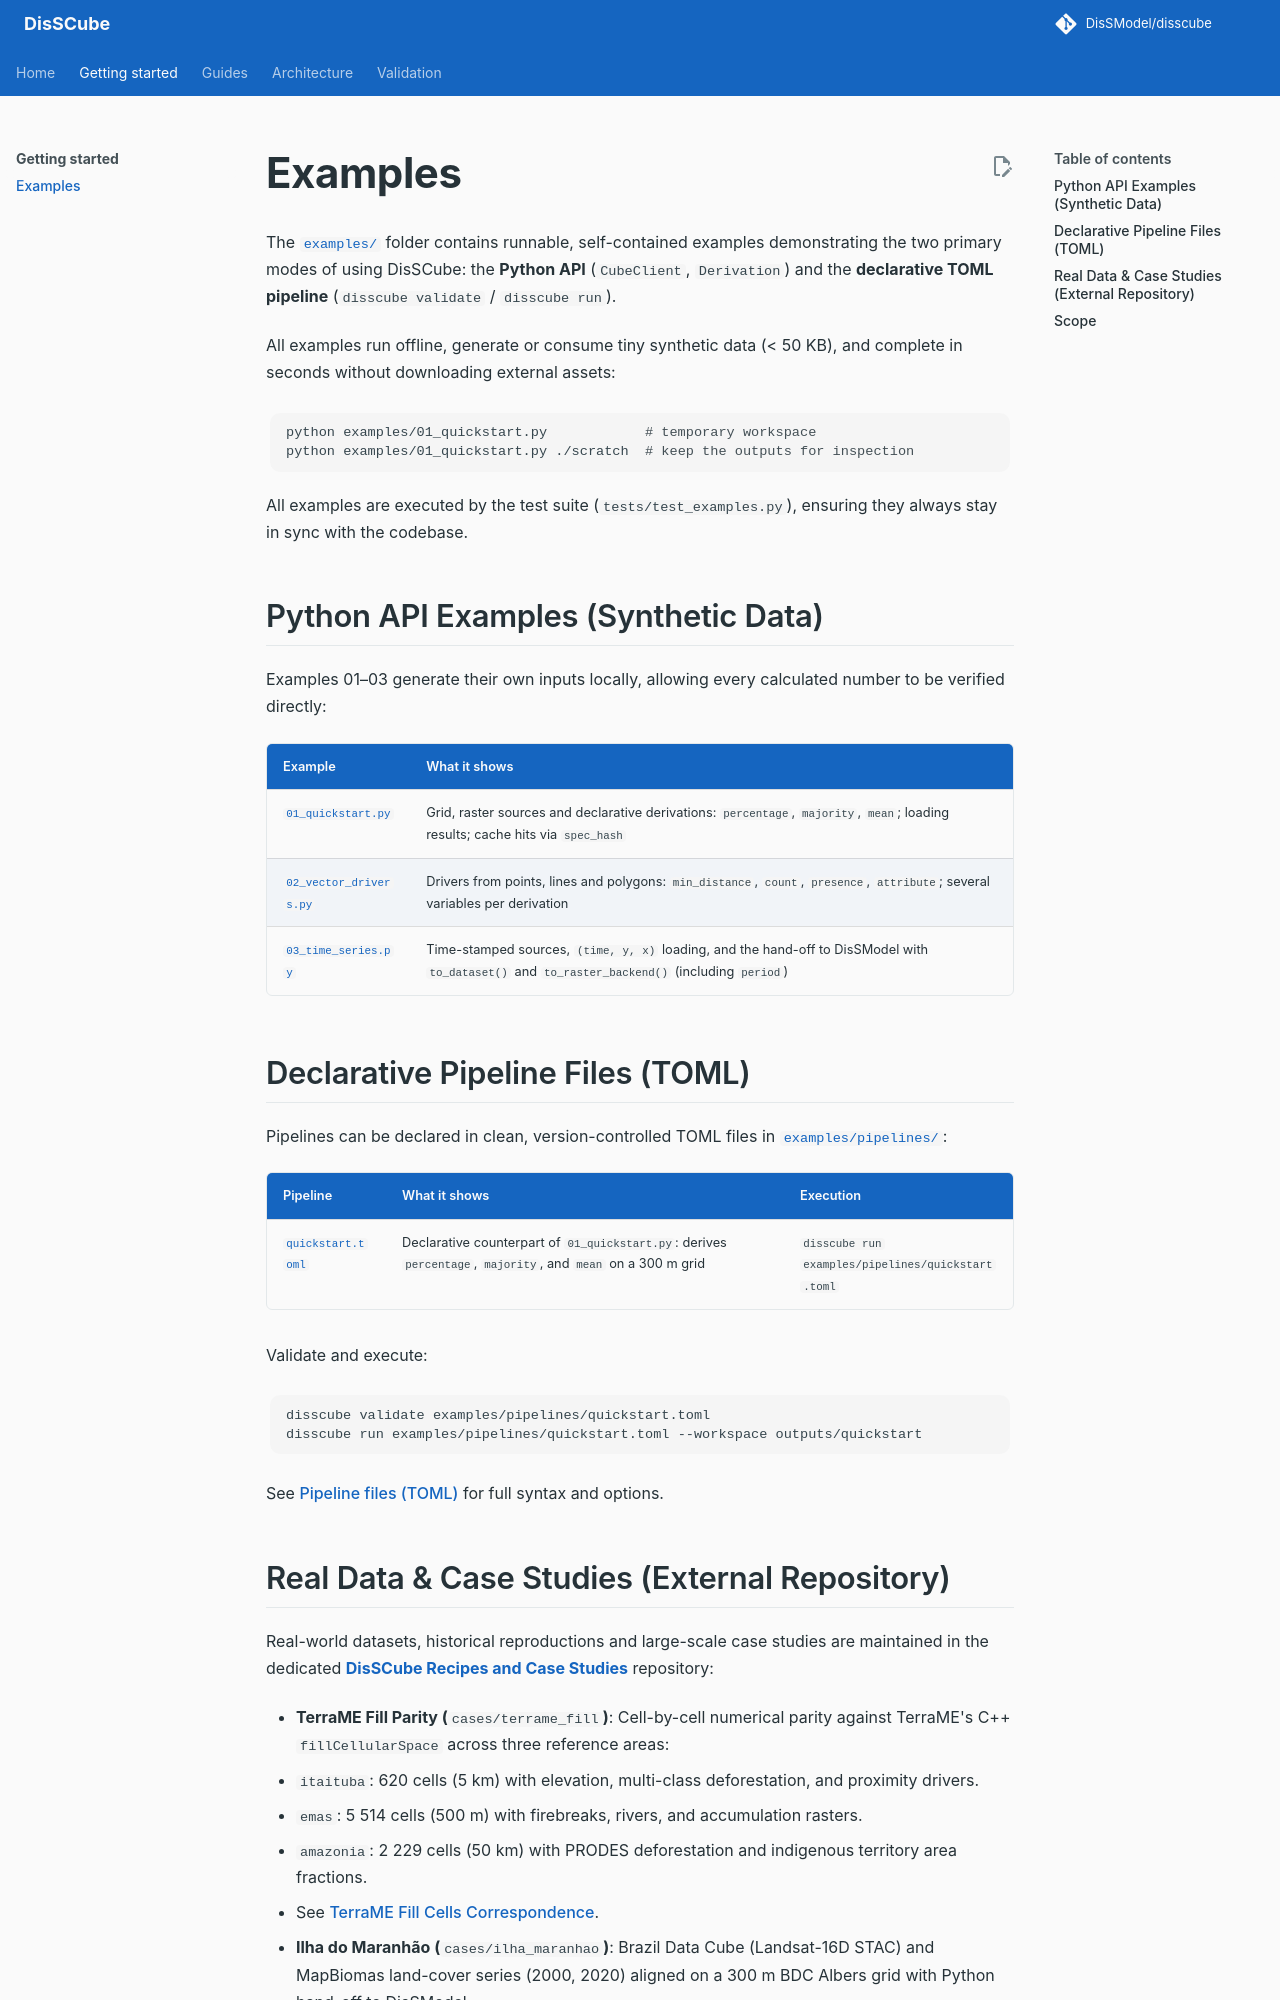

repository: DisSModel/disscube · page: examples/index.html · generator: mkdocs

# Examples

The [`examples/`](https://github.com/DisSModel/disscube/tree/main/examples)
folder contains runnable, self-contained examples demonstrating the two primary modes of using DisSCube:
the **Python API** (`CubeClient`, `Derivation`) and the **declarative TOML pipeline** (`disscube validate` / `disscube run`).

All examples run offline, generate or consume tiny synthetic data (< 50 KB), and complete in seconds without downloading external assets:

```bash
python examples/01_quickstart.py            # temporary workspace
python examples/01_quickstart.py ./scratch  # keep the outputs for inspection
```

All examples are executed by the test suite (`tests/test_examples.py`), ensuring they always stay in sync with the codebase.

## Python API Examples (Synthetic Data)

Examples 01–03 generate their own inputs locally, allowing every calculated number to be verified directly:

| Example | What it shows |
|---|---|
| [`01_quickstart.py`](https://github.com/DisSModel/disscube/blob/main/examples/01_quickstart.py) | Grid, raster sources and declarative derivations: `percentage`, `majority`, `mean`; loading results; cache hits via `spec_hash` |
| [`02_vector_drivers.py`](https://github.com/DisSModel/disscube/blob/main/examples/02_vector_drivers.py) | Drivers from points, lines and polygons: `min_distance`, `count`, `presence`, `attribute`; several variables per derivation |
| [`03_time_series.py`](https://github.com/DisSModel/disscube/blob/main/examples/03_time_series.py) | Time-stamped sources, `(time, y, x)` loading, and the hand-off to DisSModel with `to_dataset()` and `to_raster_backend()` (including `period`) |

## Declarative Pipeline Files (TOML)

Pipelines can be declared in clean, version-controlled TOML files in
[`examples/pipelines/`](https://github.com/DisSModel/disscube/tree/main/examples/pipelines):

| Pipeline | What it shows | Execution |
|---|---|---|
| [`quickstart.toml`](https://github.com/DisSModel/disscube/blob/main/examples/pipelines/quickstart.toml) | Declarative counterpart of `01_quickstart.py`: derives `percentage`, `majority`, and `mean` on a 300 m grid | `disscube run examples/pipelines/quickstart.toml` |

Validate and execute:
```bash
disscube validate examples/pipelines/quickstart.toml
disscube run examples/pipelines/quickstart.toml --workspace outputs/quickstart
```

See [Pipeline files (TOML)](guides/pipeline_files.md) for full syntax and options.
